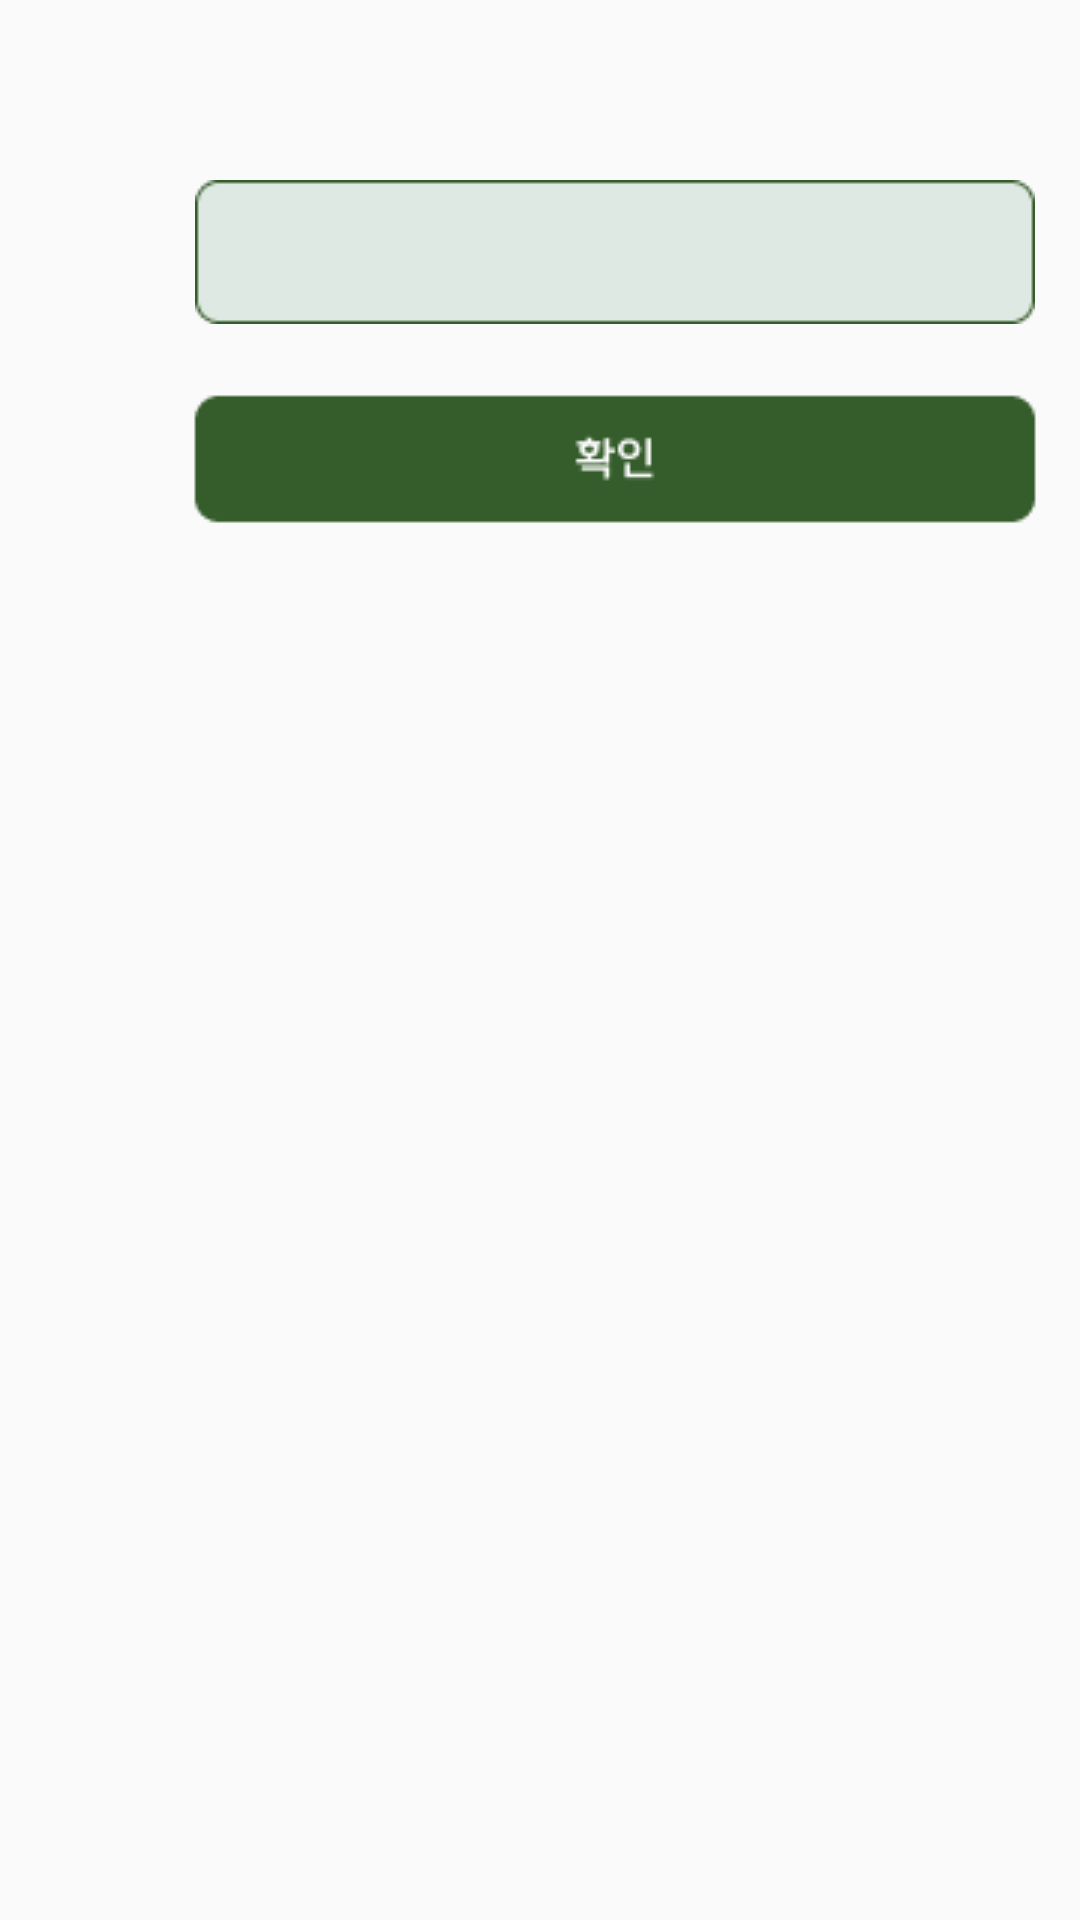

Android layout source for this screen:
<!-- AndroidManifest.xml: application theme Theme.MyApplication -->
<!-- res/layout/activity_nickname_modify.xml -->
<?xml version="1.0" encoding="utf-8"?>
<androidx.constraintlayout.widget.ConstraintLayout xmlns:android="http://schemas.android.com/apk/res/android"
    xmlns:app="http://schemas.android.com/apk/res-auto"
    xmlns:tools="http://schemas.android.com/tools"
    android:layout_width="match_parent"
    android:layout_height="match_parent"
    tools:context=".nickname_modify_activity">

    <EditText
        android:id="@+id/nicknameEdit"
        android:layout_width="wrap_content"
        android:layout_height="wrap_content"
        android:layout_gravity="center"
        android:layout_marginStart="65dp"
        android:layout_marginTop="60dp"
        android:background="@drawable/safe_edit"
        app:layout_constraintStart_toStartOf="parent"
        app:layout_constraintTop_toTopOf="parent" />

    <TextView
        android:id="@+id/nicknameYes"
        android:layout_width="wrap_content"
        android:layout_height="wrap_content"
        android:layout_gravity="center"
        android:layout_marginStart="41dp"
        android:layout_marginTop="8dp"
        android:background="@drawable/yes"
        app:layout_constraintStart_toStartOf="parent"
        app:layout_constraintTop_toBottomOf="@+id/nicknameEdit" />

    <ImageView
        android:id="@+id/nick_back"
        android:layout_width="56dp"
        android:layout_height="60dp"
        android:layout_marginStart="8dp"
        android:layout_marginTop="8dp"
        app:layout_constraintStart_toStartOf="parent"
        app:layout_constraintTop_toTopOf="parent"
        app:srcCompat="@drawable/ic_left_arrow_24dp" />
</androidx.constraintlayout.widget.ConstraintLayout>
<!-- resources referenced by this layout -->
<resources>
  <!-- drawable safe_edit: png bitmap (drawable, 792 bytes) -->
  <!-- drawable yes: png bitmap (drawable, 1261 bytes) -->
  <style name="Theme.MyApplication" parent="Theme.AppCompat.Light.NoActionBar">
          
          
          <item name="colorPrimary">@color/main_green_160</item>
          
          <item name="colorPrimaryVariant">@color/main_green_160</item>
          
          <item name="colorOnPrimary">@color/white</item>
          
          
          <item name="colorSecondary">@color/teal_200</item>
          <item name="colorSecondaryVariant">@color/teal_700</item>
          <item name="colorOnSecondary">@color/black</item>
          
          <item name="android:statusBarColor" tools:targetApi="l">?attr/colorPrimaryVariant</item>
          
      </style>
  <color name="main_green_160">#75A488</color>
  <color name="white">#FFFFFFFF</color>
  <color name="teal_200">#FF03DAC5</color>
  <color name="teal_700">#FF018786</color>
  <color name="black">#FF000000</color>
</resources>
